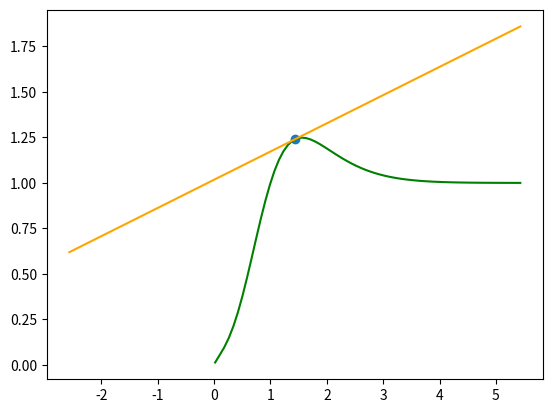
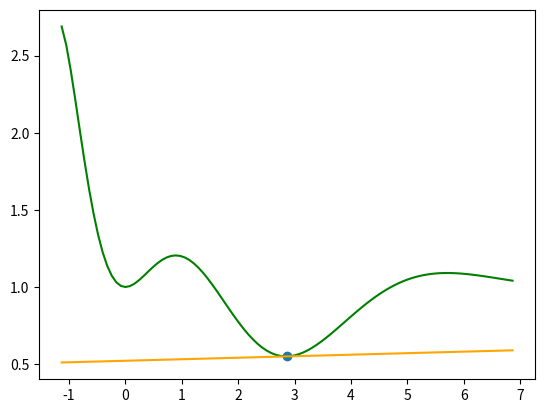

Here is the Python script that generated these plots, in order:
# Métodos para derivadas:
import matplotlib.pyplot as plt
import numpy as np
from math import *

# Método das diferenças finitas(cálculo dos coeficientes):
def diff_fin(X, x0, k):
    n = len(X)
    A = []
    B = []

    for i in range(n):
        row = []
        for xi in X:
            row.append(xi**i)
        A.append(row)
        if i < k:
            B.append(0)
        else:
            # como i varia de 0 até n-1 e não de 1 até n tem-se:
            b = (factorial(i)/factorial(i-k))*(x0**(i-k))
            B.append(b)

    return np.linalg.solve(A, B)

# Método das diferenças finitas(cálculo da aproximação da derivada de acordo com os coeficientes encontrados...
# ... pela função anterior):
def get_aprox(X, coeffs, f):
    sum = 0
    for xi, ci in zip(X, coeffs):
        sum += ci*f(xi)
    return sum

# Contrução da fórmula de Taylor para n:
def build_taylor(X, x0, f, n):
    def p(x):
        poly = f(x0)
        for i in range(n):
            coeffs = diff_fin(X, x0, i+1)
            poly += get_aprox(X, coeffs, f) * (x - x0)**(i+1) / factorial(i+1)
        return poly
    return p

# Método de extrapolação de Richardson:
def richardson(f, x0, h, k):
    table = []
    for i in range(k):
        item = F1(f, x0, h/(2**i))
        table.append(item)

    for i in range(k):
        for j in range(k-i-1):
            new_item = ((2**(i+1))*table[j+1] - table[j])/(2**(i+1) - 1)
            table[j] = new_item

    return table[0]

# Função usada no método de extrapolação de Richardson:
def F1(f, x0, h):
    return (f(x0+h) - f(x0))/h

# Método de extrapolação de Richardson usando:
def richardson_alternative(approximations, k):
    # Note que aproximantion[i] é a função F1 calculada na linha i do método, ou seja, com F1(h/2**i):
    table = []
    for i in range(k):
        item = approximations[i]
        table.append(item)

    for i in range(k):
        for j in range(k-i-1):
            new_item = ((2**(i+1))*table[j+1] - table[j])/(2**(i+1) - 1)
            table[j] = new_item

    return table[0]

if __name__ == '__main__':

    # # Exemplo 01 - Método das diferenças finitas:
    # X = [7.1146, 7.1457, 7.3827]
    # x0 = 7.223
    # # k-ésima derivada:
    # k = 2
    # def f(x): 
    #     return exp(cos(x)**2) + exp(-x**2) + log(x)
    
    # coeffs = diff_fin(X, x0, k)
    # string = "'"*k
    # print(f"f{string}({x0}) ~ {get_aprox(X, coeffs, f)}")

    # # Exemplo 02 - Polinômio de Taylor pelo método das difereças finitas:
    # X = [0.1933, 0.2334, 0.2667, 0.3575, 0.3771, 0.4527, 0.491, 0.5263, 0.5926, 0.6308]
    # x0 = 0.408
    # n = 5
    # def f(x):
    #     return x**2 * cos(x - 1) * exp(-3 * x ** 2)

    # taylor = build_taylor(X, x0, f, n)
    # values = [0.3402, 0.344, 0.3911, 0.3923, 0.4879]

    # for value in values:
    #     #print(f"p({value}) = {taylor(value):.10e}")
    #     print(f"{taylor(value):.10e}, {abs(f(value)-taylor(value)):.10e},")
    #     #print(f"|f({value})-p({value})| = {abs(f(value)-taylor(value)):.10e}")

    # Exemplo 03 - Método de extrapolação de Richardson:
    x0 = 1.43264
    h = 0.36328
    # A ordem é o expoente da função de erro O(h^k)
    orders = [4, 5, 6, 7, 8]
    def f(x): 
        return x**(x**(-x))   
    
    for k in orders:
        print(f"F{k}(h) = {richardson(f, x0, h, k)}")

    angular_coeff = richardson(f, x0, h, max(orders))
    def df(x):
        return angular_coeff*(x-x0) + f(x0)

    t = np.linspace(x0 - 4, x0 + 4, 100)
    ft = [f(ti) for ti in t]
    dt = [df(ti) for ti in t]

    plt.plot(t, ft, color = "green")
    plt.plot(t, dt, color = "orange")
    plt.scatter(x0, f(x0), label = "blue")
    plt.savefig("Exemplo03 - DerivativesMethods01.png")
    plt.close()

    # Exemplo 04 - Método de extrapolação de Richardson utilizando aproximações para cada F1(h/(2^k)), ou seja, sem...
    # ... utilizar a fórmula de F1(h):
    x0 = 2.86789
    approximations = [-0.04249709218965991, -0.015945425841985106, -0.002944796743266309, 0.0034766767766925, 0.006666521347625576, 0.008256077439526166]
    k = 6
    def f(x): 
        return (x**2)*(e**(-x))*cos(x) + 1 
    
    angular_coeff = richardson_alternative(approximations, k)
    print(f"F{k}(h) = {richardson_alternative(approximations, k)}") 

    def df(x):
        return angular_coeff*(x-x0) + f(x0)

    # Obs.: Neste modelo do método, tanto x0, quanto a função f são irrelevantes.

    t = np.linspace(x0 - 4, x0 + 4, 100)
    ft = [f(ti) for ti in t]
    dt = [df(ti) for ti in t]

    plt.plot(t, ft, color = "green")
    plt.plot(t, dt, color = "orange")
    plt.scatter(x0, f(x0), label = "blue")
    plt.savefig("Exemplo04 - DerivativesMethods01.png")
    plt.close()
